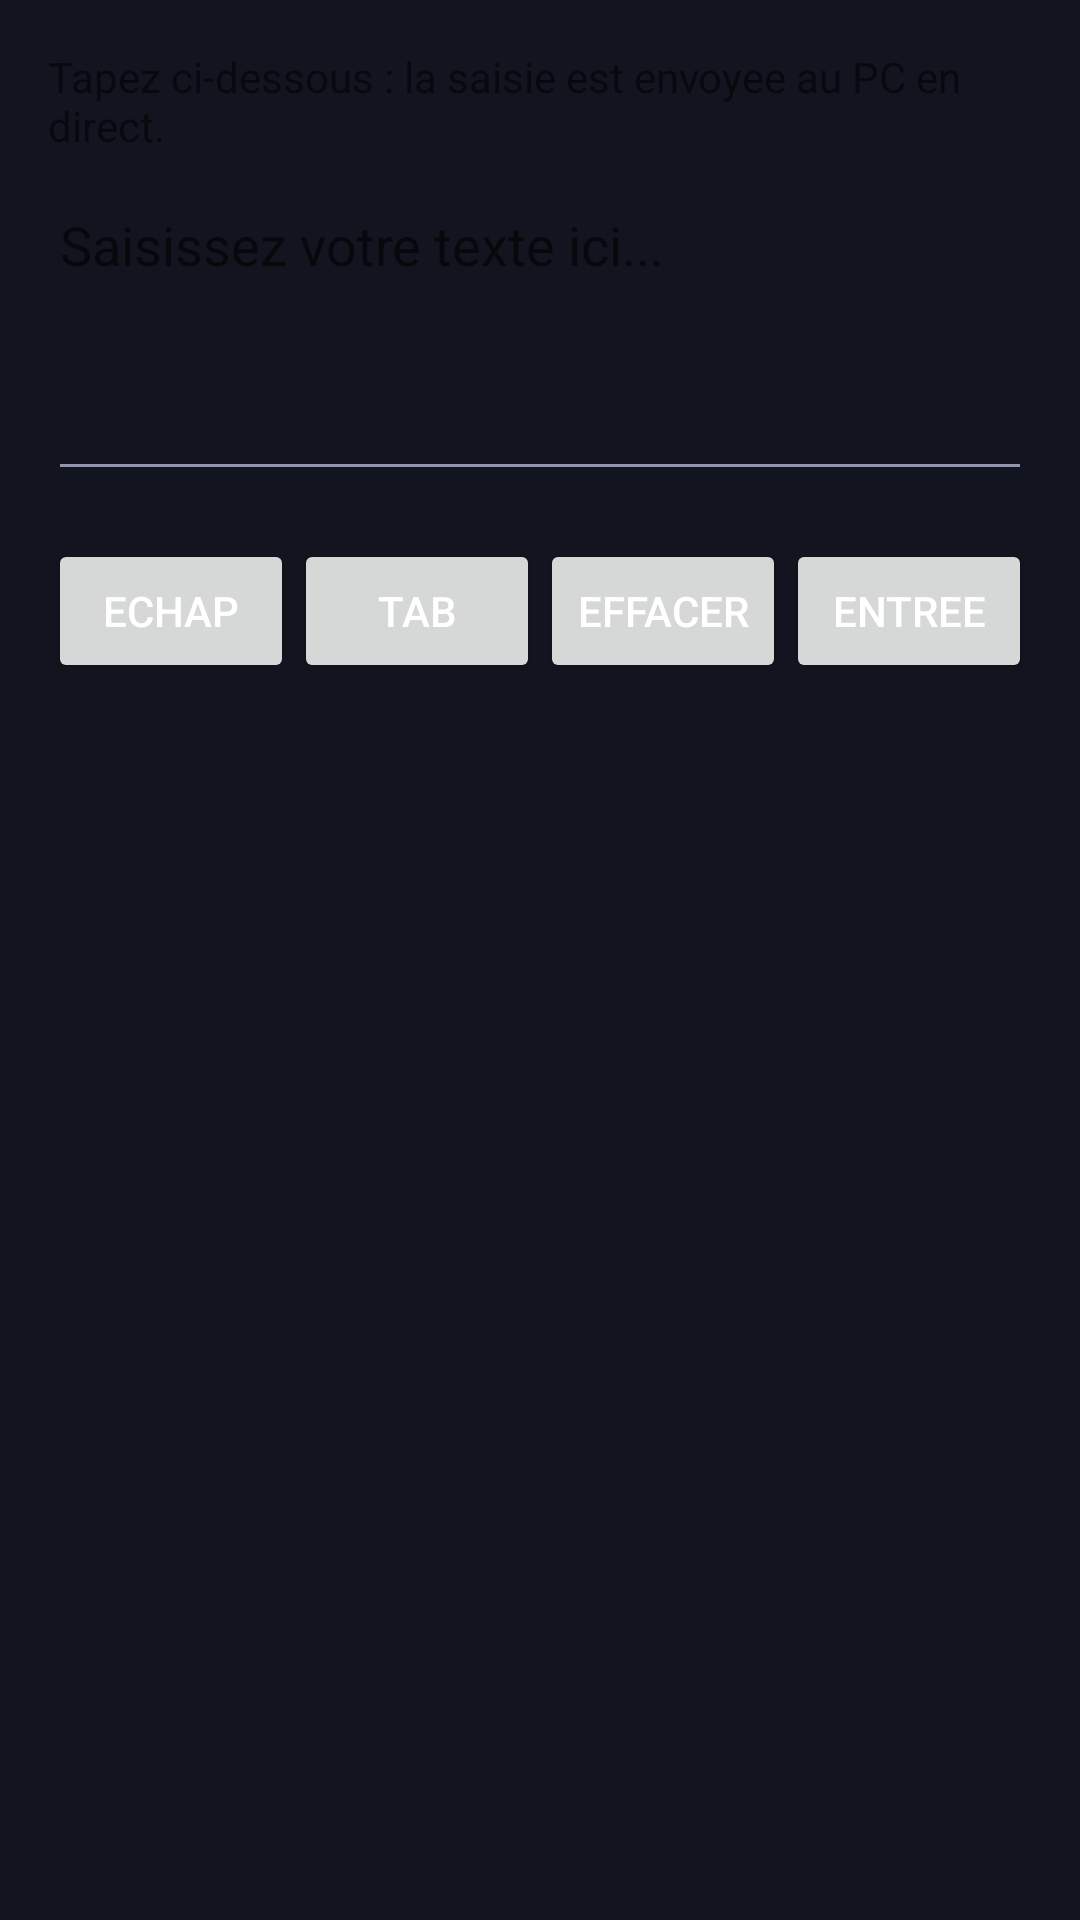

The Android layout XML behind this screen, and the referenced resources:
<!-- AndroidManifest.xml: application theme Theme.PCRemote -->
<!-- res/layout/activity_keyboard.xml -->
<?xml version="1.0" encoding="utf-8"?>
<LinearLayout xmlns:android="http://schemas.android.com/apk/res/android"
    android:layout_width="match_parent"
    android:layout_height="match_parent"
    android:orientation="vertical"
    android:padding="16dp">

    <TextView
        android:layout_width="wrap_content"
        android:layout_height="wrap_content"
        android:text="Tapez ci-dessous : la saisie est envoyee au PC en direct."
        android:layout_marginBottom="8dp" />

    <EditText
        android:id="@+id/etRemoteInput"
        android:layout_width="match_parent"
        android:layout_height="wrap_content"
        android:minLines="4"
        android:gravity="top"
        android:imeOptions="actionDone"
        android:hint="Saisissez votre texte ici..." />

    <LinearLayout
        android:layout_width="match_parent"
        android:layout_height="wrap_content"
        android:orientation="horizontal"
        android:layout_marginTop="16dp">

        <Button
            android:id="@+id/btnEsc"
            android:layout_width="0dp"
            android:layout_height="wrap_content"
            android:layout_weight="1"
            android:text="Echap" />

        <Button
            android:id="@+id/btnTab"
            android:layout_width="0dp"
            android:layout_height="wrap_content"
            android:layout_weight="1"
            android:text="Tab" />

        <Button
            android:id="@+id/btnBackspace"
            android:layout_width="0dp"
            android:layout_height="wrap_content"
            android:layout_weight="1"
            android:text="Effacer" />

        <Button
            android:id="@+id/btnEnter"
            android:layout_width="0dp"
            android:layout_height="wrap_content"
            android:layout_weight="1"
            android:text="Entree" />
    </LinearLayout>
</LinearLayout>
<!-- resources referenced by this layout -->
<resources>
  <style name="Theme.PCRemote" parent="Theme.MaterialComponents.DayNight.NoActionBar">
          <item name="colorPrimary">@color/accent_primary</item>
          <item name="colorPrimaryDark">@color/bg_dark</item>
          <item name="colorAccent">@color/accent_primary</item>
          <item name="android:windowBackground">@color/bg_dark</item>
          <item name="android:statusBarColor">@color/bg_dark</item>
          <item name="android:navigationBarColor">@color/bg_dark</item>
          <item name="android:textColorPrimary">@color/text_primary</item>
          <item name="android:textColorSecondary">@color/text_secondary</item>
      </style>
  <color name="accent_primary">#5B6CF9</color>
  <color name="bg_dark">#12151F</color>
  <color name="text_primary">#FFFFFF</color>
  <color name="text_secondary">#9096AB</color>
</resources>
